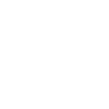
t = 0.00 s
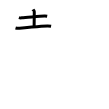
t = 3.00 s
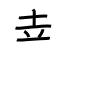
t = 6.00 s
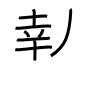
t = 9.00 s
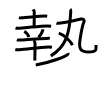
t = 12.00 s
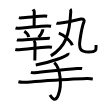
t = 15.00 s

The animated SVG that drew these frames (rendered in a browser with its animation timeline set to each time). Animation: 15 SMIL elements (animate=15); one cycle of 15.00 s.

<svg width="109px" height="109px" viewBox="0 0 px 109px" xmlns="http://www.w3.org/2000/svg" xmlns:xlink="http://www.w3.org/1999/xlink" xml:space="preserve" version="1.1"  baseProfile="full">
<path d="M18.9,17.63c0.73,0.23,2.07,0.27,2.8,0.23c5.2-0.26,17.89-1.77,22.92-1.89c1.22-0.03,1.95,0.11,2.56,0.22" style="fill:none;stroke:black;stroke-width:3;opacity:0">
  <animate attributeType="CSS" attributeName="opacity" from="0" to="1" begin="0s" dur="1s" repeatCount="Indefinite" fill="freeze" />
</path>
<path d="M32.88,9.52c0.1,0.19,1.39,0.98,1.39,2.17c0,7.76-0.15,12.99-0.15,14.94" style="fill:none;stroke:black;stroke-width:3;opacity:0">
  <animate attributeType="CSS" attributeName="opacity" from="0" to="1" begin="1s" dur="1s" repeatCount="Indefinite" fill="freeze" />
</path>
<path d="M15.53,27.96c1.05,0.31,2.98,0.39,4.03,0.31c11.5-0.93,20.08-2.21,27.86-2.39c1.75-0.04,2.8,0.15,3.68,0.3" style="fill:none;stroke:black;stroke-width:3;opacity:0">
  <animate attributeType="CSS" attributeName="opacity" from="0" to="1" begin="2s" dur="1s" repeatCount="Indefinite" fill="freeze" />
</path>
<path d="M24.32,31.34c1.56,1.02,4.04,4.18,4.43,5.76" style="fill:none;stroke:black;stroke-width:3;opacity:0">
  <animate attributeType="CSS" attributeName="opacity" from="0" to="1" begin="3s" dur="1s" repeatCount="Indefinite" fill="freeze" />
</path>
<path d="M42.79,29.28c0.01,0.18,0.02,0.46-0.02,0.71c-0.26,1.5-1.76,4.51-4.19,7.4" style="fill:none;stroke:black;stroke-width:3;opacity:0">
  <animate attributeType="CSS" attributeName="opacity" from="0" to="1" begin="4s" dur="1s" repeatCount="Indefinite" fill="freeze" />
</path>
<path d="M16.89,39.87c0.61,0.23,2.69,0.23,3.3,0.2c8.65-0.37,15.77-1.23,26.03-1.69c1.01-0.05,3.12-0.14,3.62-0.03" style="fill:none;stroke:black;stroke-width:3;opacity:0">
  <animate attributeType="CSS" attributeName="opacity" from="0" to="1" begin="5s" dur="1s" repeatCount="Indefinite" fill="freeze" />
</path>
<path d="M15.32,49.46c1.03,0.27,2.92,0.34,3.95,0.27c8.66-0.66,20.21-2.31,29.07-2.73c1.71-0.08,2.75,0.13,3.6,0.26" style="fill:none;stroke:black;stroke-width:3;opacity:0">
  <animate attributeType="CSS" attributeName="opacity" from="0" to="1" begin="6s" dur="1s" repeatCount="Indefinite" fill="freeze" />
</path>
<path d="M33.7,40.59c0.37,0.29,1.16,1.59,1.24,2.17c0.08,0.58-0.05,14.13-0.12,17.73" style="fill:none;stroke:black;stroke-width:3;opacity:0">
  <animate attributeType="CSS" attributeName="opacity" from="0" to="1" begin="7s" dur="1s" repeatCount="Indefinite" fill="freeze" />
</path>
<path d="M70.15,9.18c0.46,0.4,0.65,1.77,0.61,2.49c-1.17,22.78-5.01,35.08-19.91,44.18" style="fill:none;stroke:black;stroke-width:3;opacity:0">
  <animate attributeType="CSS" attributeName="opacity" from="0" to="1" begin="8s" dur="1s" repeatCount="Indefinite" fill="freeze" />
</path>
<path d="M56.46,23.11c0.83,0.38,3.09,0.13,4.12,0c1.04-0.13,17.09-3.3,20.35-4.06c2.39-0.56,3.74,1.22,3.1,2.65c-0.93,2.1-3.19,12.61-3.99,17.82c-1.29,8.4-0.3,12.46,8.75,12.46c8.39,0,7.24-2.47,7.24-6.96" style="fill:none;stroke:black;stroke-width:3;opacity:0">
  <animate attributeType="CSS" attributeName="opacity" from="0" to="1" begin="9s" dur="1s" repeatCount="Indefinite" fill="freeze" />
</path>
<path d="M58.78,33.14c6.14,1.95,12.44,8.91,13.64,12.11" style="fill:none;stroke:black;stroke-width:3;opacity:0">
  <animate attributeType="CSS" attributeName="opacity" from="0" to="1" begin="10s" dur="1s" repeatCount="Indefinite" fill="freeze" />
</path>
<path d="M67.98,53c0.09,0.28,0.19,0.73-0.18,1.14c-2.2,2.4-14.8,7.65-32.05,10.87" style="fill:none;stroke:black;stroke-width:3;opacity:0">
  <animate attributeType="CSS" attributeName="opacity" from="0" to="1" begin="11s" dur="1s" repeatCount="Indefinite" fill="freeze" />
</path>
<path d="M30.88,72.36c0.94,0.32,2.66,0.4,3.6,0.32c11.77-0.89,24.68-2.79,42.77-4.13c1.56-0.12,4.1-0.13,4.88,0.03" style="fill:none;stroke:black;stroke-width:3;opacity:0">
  <animate attributeType="CSS" attributeName="opacity" from="0" to="1" begin="12s" dur="1s" repeatCount="Indefinite" fill="freeze" />
</path>
<path d="M18.4,81.82c1.66,0.41,4.69,0.5,6.35,0.41c12.5-0.68,39.75-2.98,62.24-3.65c2.76-0.08,4.42,0.19,5.8,0.4" style="fill:none;stroke:black;stroke-width:3;opacity:0">
  <animate attributeType="CSS" attributeName="opacity" from="0" to="1" begin="13s" dur="1s" repeatCount="Indefinite" fill="freeze" />
</path>
<path d="M54.26,62.72c5.99,5.28,7.99,21.78,4.16,31.89c-3.18,8.4-6.42,3.64-8.48,0.43" style="fill:none;stroke:black;stroke-width:3;opacity:0">
  <animate attributeType="CSS" attributeName="opacity" from="0" to="1" begin="14s" dur="1s" repeatCount="Indefinite" fill="freeze" />
</path>
</svg>
